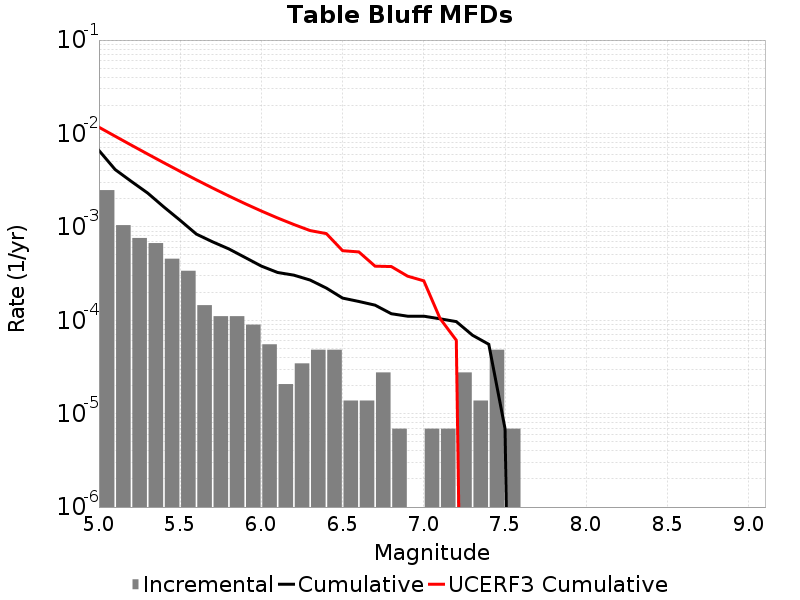

The data file committed next to this chart (first rows):
Magnitude, Incremental Rate, Cumulative Rate, UCERF3 Cumulative Rate
5.05, 0.002474, 0.006578, 0.01167
5.15, 0.001043, 0.004104, 0.009337
5.25, 7.60023E-4, 0.003061, 0.007488
5.35, 6.702021E-4, 0.002301, 0.006019
5.45, 4.560138E-4, 0.001631, 0.004852
5.55, 3.385557E-4, 0.001175, 0.003925
5.65, 1.450953E-4, 8.360253E-4, 0.003189
5.75, 1.105488E-4, 6.9093E-4, 0.002604
5.85, 1.105488E-4, 5.803812E-4, 0.002139
5.95, 8.98209E-5, 4.698324E-4, 0.00177
6.05, 5.52744E-5, 3.800115E-4, 0.001477
6.15, 2.0727899E-5, 3.247371E-4, 0.001244
6.25, 3.4546498E-5, 3.0400918E-4, 0.001059
6.35, 4.83651E-5, 2.694627E-4, 9.1257365E-4
6.45, 4.83651E-5, 2.210976E-4, 8.4680744E-4
6.55, 1.38186E-5, 1.727325E-4, 5.556889E-4
6.65, 1.38186E-5, 1.589139E-4, 5.3905975E-4
6.75, 2.76372E-5, 1.450953E-4, 3.7940947E-4
6.85, 6.9093E-6, 1.174581E-4, 3.757922E-4
6.95, 0.0, 1.105488E-4, 2.9662627E-4
7.05, 6.9093E-6, 1.105488E-4, 2.6420495E-4
7.15, 6.9093E-6, 1.036395E-4, 1.04364844E-4
7.25, 2.76372E-5, 9.67302E-5, 6.1083796E-5
7.35, 1.38186E-5, 6.9092996E-5, 0.0
7.45, 4.83651E-5, 5.52744E-5, 0.0
7.55, 6.9093E-6, 6.9093E-6, 0.0
7.65, 0.0, 0.0, 0.0
7.75, 0.0, 0.0, 0.0
7.85, 0.0, 0.0, 0.0
7.95, 0.0, 0.0, 0.0
8.05, 0.0, 0.0, 0.0
8.15, 0.0, 0.0, 0.0
8.25, 0.0, 0.0, 0.0
8.35, 0.0, 0.0, 0.0
8.45, 0.0, 0.0, 0.0
8.55, 0.0, 0.0, 0.0
8.65, 0.0, 0.0, 0.0
8.75, 0.0, 0.0, 0.0
8.85, 0.0, 0.0, 0.0
8.95, 0.0, 0.0, 0.0
9.05, 0.0, 0.0, 0.0
